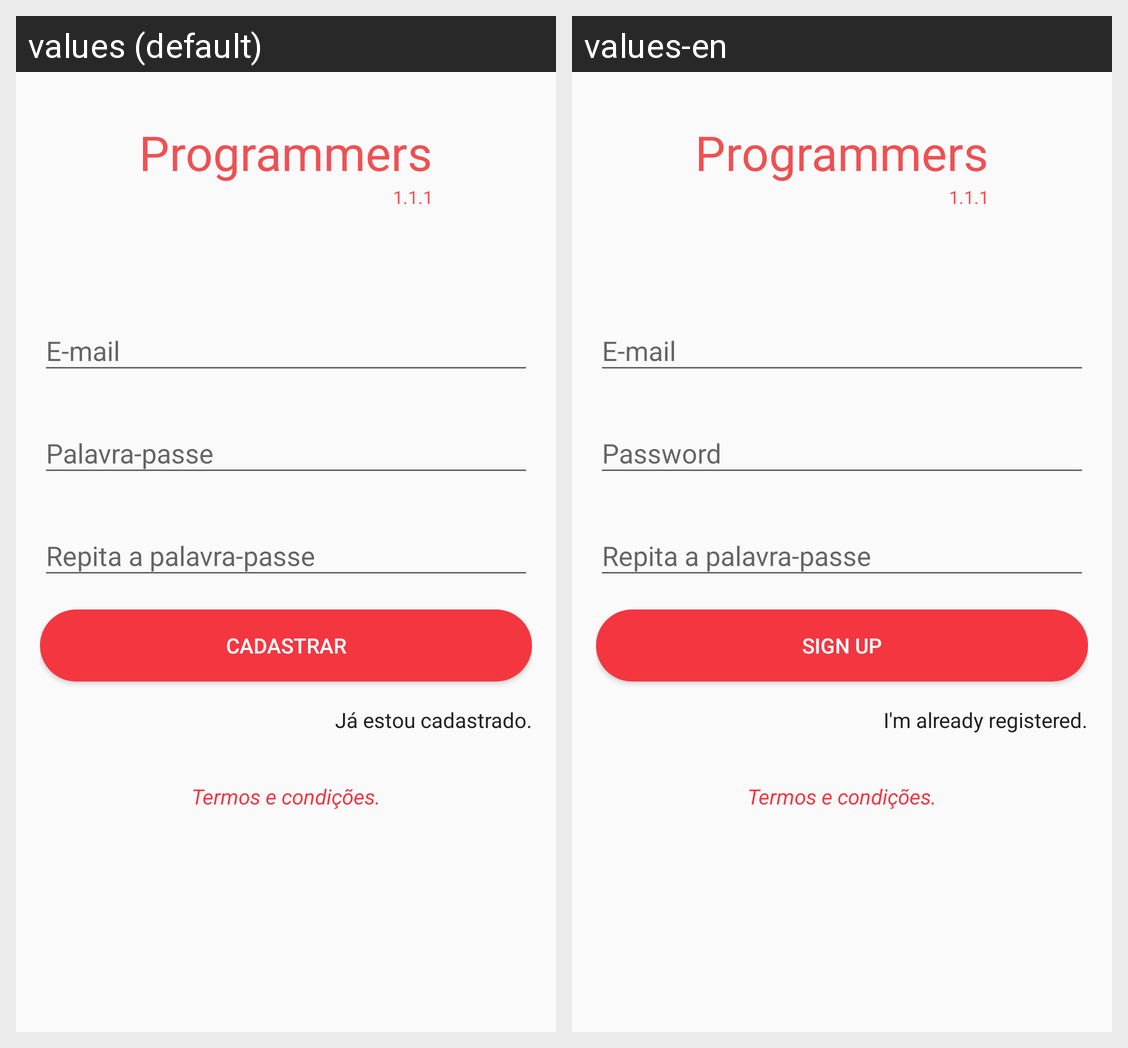

This grid shows one Android layout under two languages. Give, for every string resource on the screen, its name, the default text and each shown locale's text.
Android screen res/layout/activity_signup.xml rendered under 2 locales, left to right: values (default), values-en. Device: Nexus 5 (rendered at 1080×1920; each locale shown at half size, 540×960, under a caption strip naming it); theme AppTheme.
Strings drawn on this screen, with the default value and each locale's value (text and hints the layout hard-codes, and strings that could not be matched under every locale, appear in the picture but are not listed):

email
  values: E-mail
  values-en: E-mail

password
  values: Palavra-passe
  values-en: Password

password_2
  values: Repita a palavra-passe
  values-en: Repita a palavra-passe

cadastrar
  values: Cadastrar
  values-en: Sign up

haveAccount
  values: Já estou cadastrado.
  values-en: I'm already registered.

terms_adn_conditions_info
  values: Termos e condições.
  values-en: Termos e condições.

app_name
  values: Programmers
  values-en: Programmers

app_version
  values: 1.1.1
  values-en: 1.1.1  [not translated; the default value is used]
